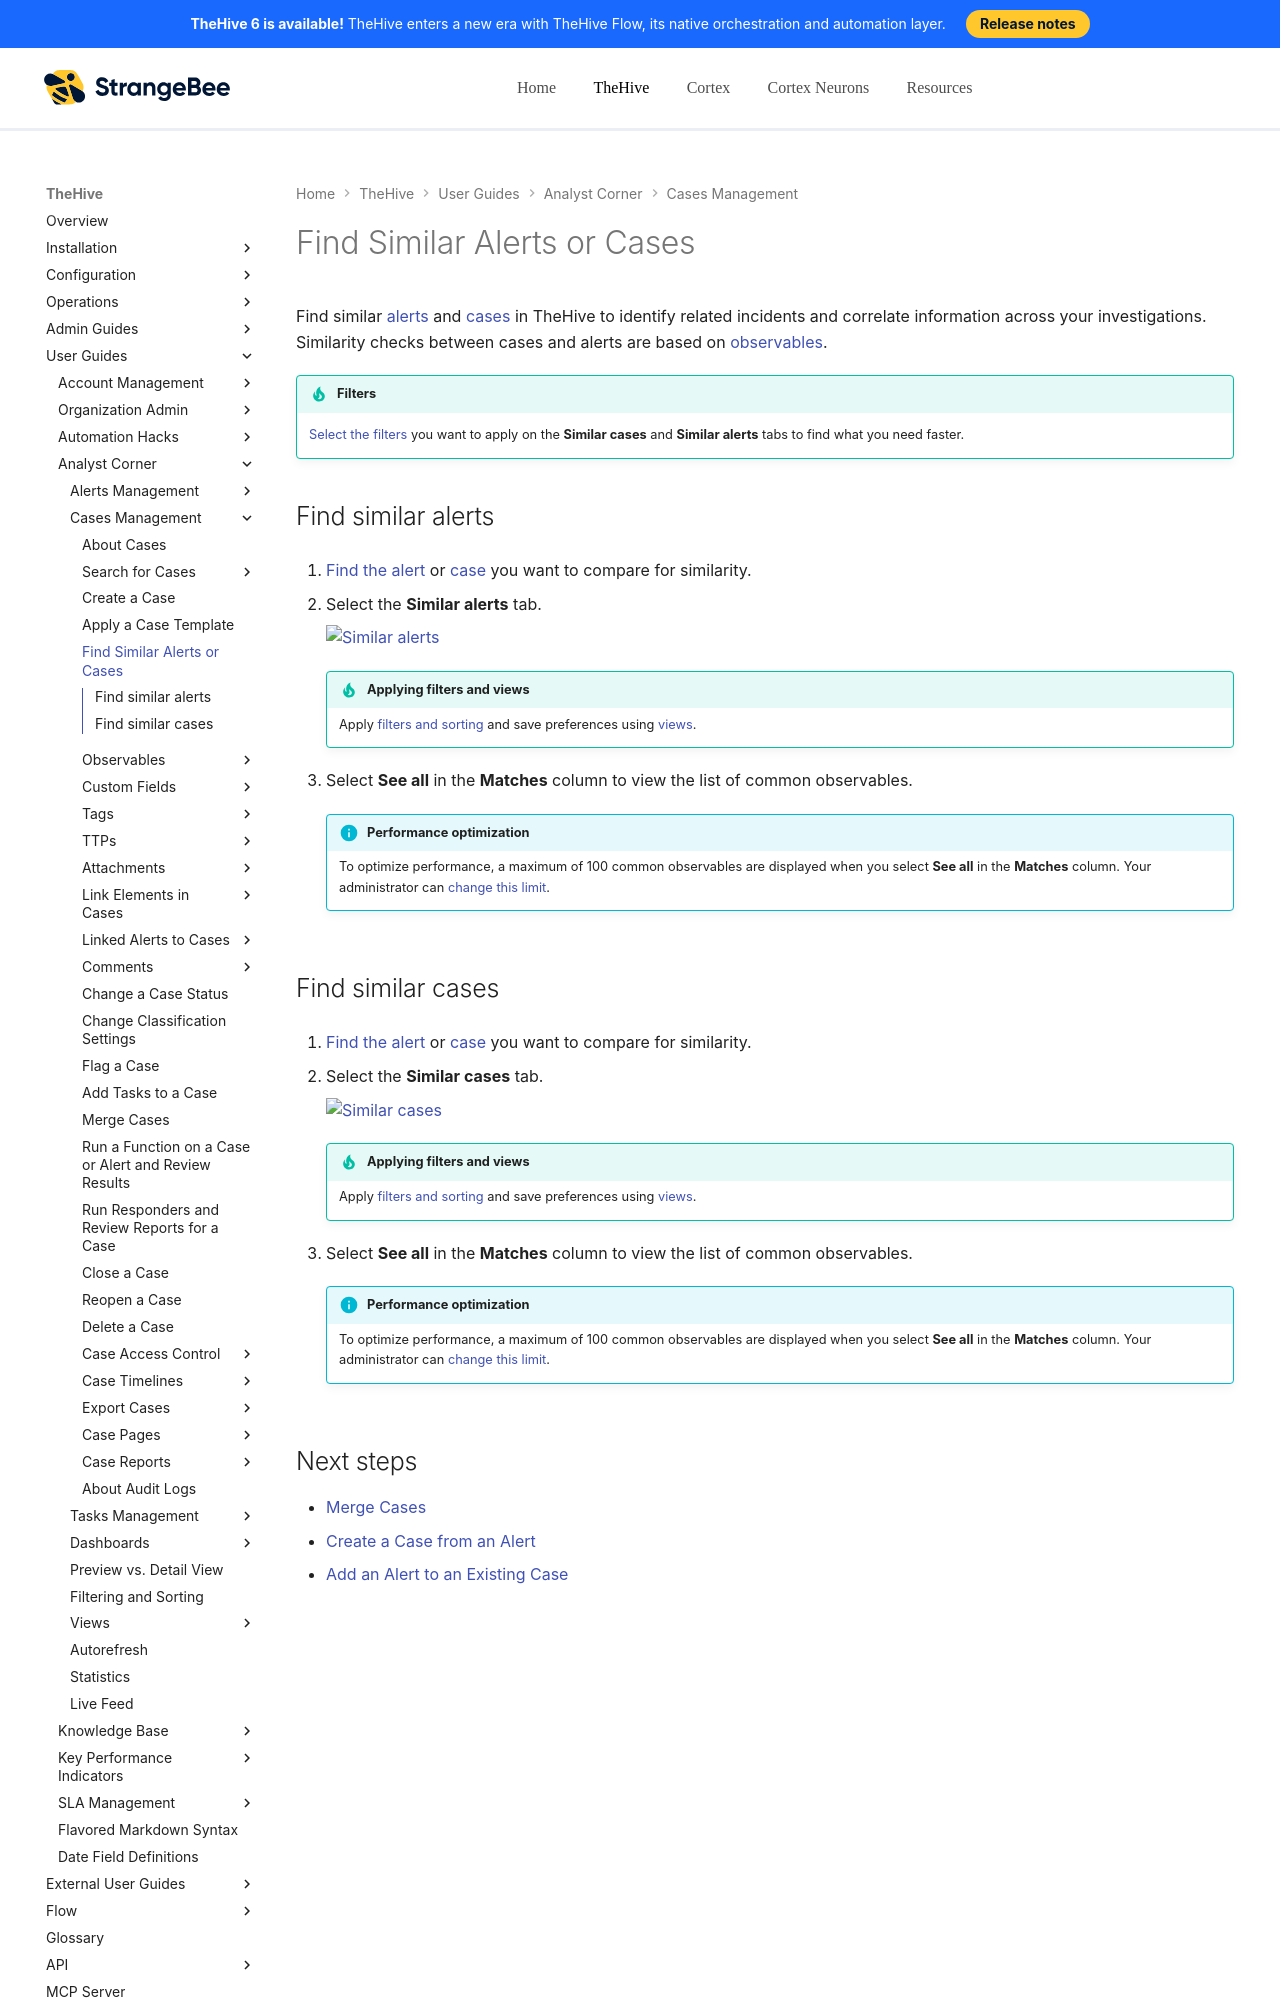

repository: StrangeBeeCorp/docs · page: thehive/user-guides/analyst-corner/cases/find-similar-alerts-cases/index.html · generator: mkdocs

# Find Similar Alerts or Cases

Find similar [alerts](../alerts/about-alerts.md) and [cases](about-cases.md) in TheHive to identify related incidents and correlate information across your investigations. Similarity checks between cases and alerts are based on [observables](../cases/observables/about-observables.md#similar-alerts-and-cases).

{% include-markdown "includes/similar-cases-alerts-filters.md" %}

## Find similar alerts

1. [Find the alert](../alerts/search-for-alerts/find-an-alert.md) or [case](../cases/search-for-cases/find-a-case.md) you want to compare for similarity.

2. Select the **Similar alerts** tab.

    ![Similar alerts](../../../images/user-guides/analyst-corner/cases/similar-alerts.png)

    {% include-markdown "includes/filters-sorts-views.md" %}

3. Select **See all** in the **Matches** column to view the list of common observables.

    {% include-markdown "includes/performance-optimization-matches.md" %}
